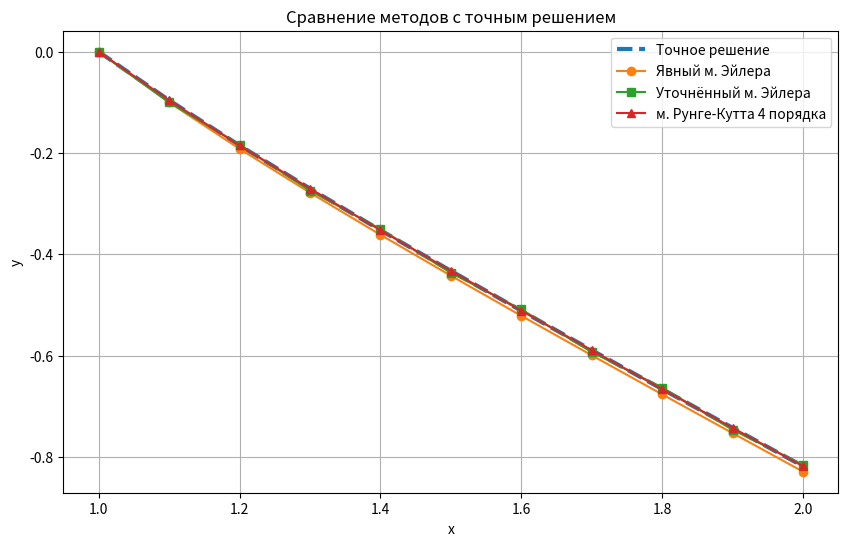

Python code for this plot:
import math
import pandas as pd
import matplotlib.pyplot as plt

# Производная
def func(x, y):
    return - pow((y / x), 2) - (y / x) - 1

# Точное решение
def exact_solution(table):
    table["Точное решение"] = table["x"].apply(lambda x: -(x * math.log(x)) / (math.log(x) + 1))

# Явный м. Эйлера
def explicit_Euler(table, column="Явный м. Эйлера", h=0.1):
    y_0, x_0 = 0, 1
    y_set = [y_0]
    n = round((2 - 1) / h)
    for i in range(n):
        x = x_0 + i * h
        y_next = y_0 + h * func(x, y_0)
        y_set.append(y_next)
        y_0 = y_next
    table[column] = y_set
    return y_set

# Уточненный м. Эйлера
def improved_Euler(table, column="Уточн. м. Эйлера", h=0.1):
    y_0, x_0 = 0, 1
    n = round((2 - 1) / h)
    y_set = [y_0, y_0 + h * func(x_0, y_0)]
    for i in range(1, n):
        x_i = x_0 + i * h
        y_next = y_set[i - 1] + 2 * h * func(x_i, y_set[i])
        y_set.append(y_next)
    table[column] = y_set
    return y_set

# м. Рунге-Кутта 4 порядка
def Runge_Kutta(table, column="Рунге-Кутта 4 пор.", h=0.1):
    y_0, x_0 = 0, 1
    n = round((2 - 1) / h)
    y_set = [y_0]
    for i in range(n):
        x_1 = x_0 + i * h
        k_1 = func(x_1, y_0)
        k_2 = func(x_1 + h / 4, y_0 + (h / 4) * k_1)
        k_3 = func(x_1 + 0.5 * h, y_0 + 0.5 * h * k_2)
        k_4 = func(x_1 + h, y_0 + h * k_1 - 2 * h * k_2 + 2 * h * k_3)
        y_next = y_0 + h/6 * (k_1 + 4 * k_3 + k_4)
        y_set.append(y_next)
        y_0 = y_next
    table[column] = y_set
    return y_set

# Уточнение по м. Рунге-Ромберга
def Runge_Romberg(table, column, y_h, y_2h, p): # y_h для h=0.2, y_2h для h=0.1
    n = len(y_2h)
    R = [0.0] * n
    # четные узлы
    for i in range(0, n, 2):
        R[i] = (y_2h[i] - y_h[i // 2]) / (2 ** p - 1)
    # нечетные узлы
    for i in range(1, n - 1, 2):
        R[i] = (R[i - 1] + R[i + 1]) / 2
    if n % 2 == 0:
        R[-1] = R[-2]
    # уточненное решение
    y_rr = [y_2h[i] + R[i] for i in range(n)]
    table[column] = y_rr
    return R

# Вычисление погрешности с точным решением
def eps_calc(table, res_column, to_substract):
    table[res_column] = abs(table["Точное решение"] - table[to_substract])
    table[res_column] = table[res_column].apply(lambda x: f"{x:e}")

# Основная часть программы
methods_table = pd.DataFrame(columns=["x", "Точное решение", 
                              "Явный м. Эйлера", "Eps явн. м. Эйлера",
                              "Уточн. м. Эйлера", "Eps уточн. м. Эйлера",
                              "Рунге-Кутта 4 пор.", "Eps м. Рунге-Кутта 4 пор."])
methods_table["x"] = [x/10 for x in range(10, 21)]

exact_solution(methods_table)
explicit_Euler(methods_table)
eps_calc(methods_table, "Eps явн. м. Эйлера", "Явный м. Эйлера")
improved_Euler(methods_table)
eps_calc(methods_table, "Eps уточн. м. Эйлера", "Уточн. м. Эйлера")
Runge_Kutta(methods_table)
eps_calc(methods_table, "Eps м. Рунге-Кутта 4 пор.", "Рунге-Кутта 4 пор.")
print(methods_table, end="\n\n")

# Для h = 0.2:
rename_cols = {"Явный м. Эйлера":"Явн м. Эйлера h=0.1", "Уточн. м. Эйлера":"Уточн. м. Эйлера h=0.1", \
             "Рунге-Кутта 4 пор.":"Рунге-Кутта 4 пор h=0.1"}
RR_table = methods_table.loc[:, ["x", "Точное решение", "Явный м. Эйлера", "Уточн. м. Эйлера", "Рунге-Кутта 4 пор."]].reset_index(drop=True)
RR_table = RR_table.rename(columns=rename_cols)
RR_cols = ["Явн м. Эйлера h=0.2", "Рунге-Ромберг (явн. м. Эйлера)", "Уточн. м. Эйлера h=0.2", \
           "Рунге-Ромберг (уточн. м. Эйлера)", "Рунге-Кутта 4 пор h=0.2", "Рунге-Ромберг (Рунге-Кутта)"]
RR_table[RR_cols] = None

table_h02 = pd.DataFrame({"x": [x/10 for x in range(10, 21, 2)]})

exp_E = explicit_Euler(table_h02, "Явн м. Эйлера h=0.2", 0.2)
imp_E = improved_Euler(table_h02, "Уточн. м. Эйлера h=0.2", 0.2)
rr_m = Runge_Kutta(table_h02, "Рунге-Кутта 4 пор h=0.2", 0.2)

R_exp_E = Runge_Romberg(RR_table, "Рунге-Ромберг (явн. м. Эйлера)", table_h02["Явн м. Эйлера h=0.2"], \
              RR_table["Явн м. Эйлера h=0.1"], 1)
R_imp_E =Runge_Romberg(RR_table, "Рунге-Ромберг (уточн. м. Эйлера)", table_h02["Уточн. м. Эйлера h=0.2"], \
              RR_table["Уточн. м. Эйлера h=0.1"], 2)
R_RRm = Runge_Romberg(RR_table, "Рунге-Ромберг (Рунге-Кутта)", table_h02["Рунге-Кутта 4 пор h=0.2"], \
              RR_table["Рунге-Кутта 4 пор h=0.1"], 4)

RR_table["Уточнение R явн. Э"] = [f'{x:e}' for x in R_exp_E]
RR_table["Уточнение R уточн. Э"] = [f'{x:e}' for x in R_imp_E]
RR_table["Уточнение R Рунге-Кутта"] = [f'{x:e}' for x in R_RRm]

for i in range(0, len(RR_table), 2):
    RR_table.loc[i, "Явн м. Эйлера h=0.2"] = exp_E[i // 2]
    RR_table.loc[i, "Уточн. м. Эйлера h=0.2"] = imp_E[i // 2]
    RR_table.loc[i, "Рунге-Кутта 4 пор h=0.2"] = rr_m[i // 2]

eps_calc(RR_table, "Eps Р-Р явн. м. Эйлера", "Рунге-Ромберг (явн. м. Эйлера)")
eps_calc(RR_table, "Eps Р-Р уточн. м. Эйлера", "Рунге-Ромберг (уточн. м. Эйлера)")
eps_calc(RR_table, "Eps Р-Р Рунге-Кутта", "Рунге-Ромберг (Рунге-Кутта)")

print("Уточнение по Рунге-Ромбергу для Явного м. Эйлера:")
print(RR_table[["x", "Явн м. Эйлера h=0.1", "Явн м. Эйлера h=0.2", "Уточнение R явн. Э", \
                           "Рунге-Ромберг (явн. м. Эйлера)", "Eps Р-Р явн. м. Эйлера"]].fillna("-"), end="\n\n")
print("Уточнение по Рунге-Ромбергу для Уточненного м. Эйлера:")
print(RR_table[["x", "Уточн. м. Эйлера h=0.1", "Уточн. м. Эйлера h=0.2", "Уточнение R уточн. Э",\
                           "Рунге-Ромберг (уточн. м. Эйлера)", "Eps Р-Р уточн. м. Эйлера"]].fillna("-"), end="\n\n")
print("Уточнение по Рунге-Ромбергу для м. Рунге-Кутта 4 порядка:")
print(RR_table[["x", "Рунге-Кутта 4 пор h=0.1", "Рунге-Кутта 4 пор h=0.2", "Уточнение R Рунге-Кутта",\
                           "Рунге-Ромберг (Рунге-Кутта)", "Eps Р-Р Рунге-Кутта"]].fillna("-"), end="\n\n")

# Построение графика
plt.figure(figsize=(10, 6))
plt.plot(methods_table["x"], methods_table["Точное решение"], linewidth=3, linestyle="--", label="Точное решение")
plt.plot(methods_table["x"], methods_table["Явный м. Эйлера"], marker="o", label="Явный м. Эйлера")
plt.plot(methods_table["x"], methods_table["Уточн. м. Эйлера"], marker="s", label="Уточнённый м. Эйлера")
plt.plot(methods_table["x"], methods_table["Рунге-Кутта 4 пор."], marker="^", label="м. Рунге-Кутта 4 порядка")
plt.xlabel("x")
plt.ylabel("y")
plt.title("Сравнение методов с точным решением")
plt.grid(True)
plt.legend()
plt.savefig("methods_plot.png", bbox_inches="tight")
plt.show()
